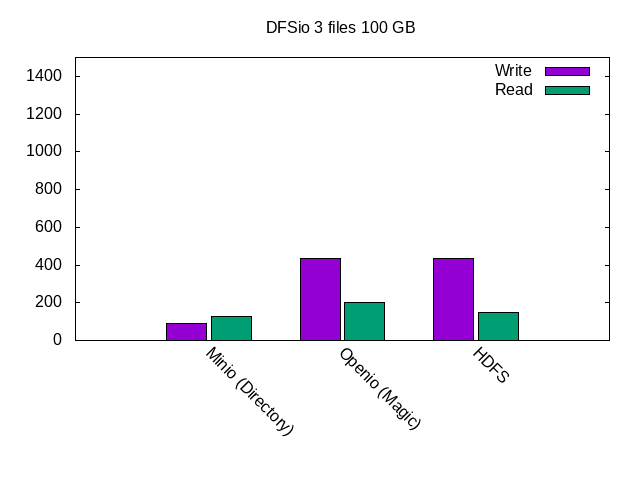

Data behind this chart, as committed beside it:
job, Write, Read
Minio (Directory), 88.53, 127.4
Openio (Magic), 435.2, 203.1
HDFS, 433.6, 149.4
